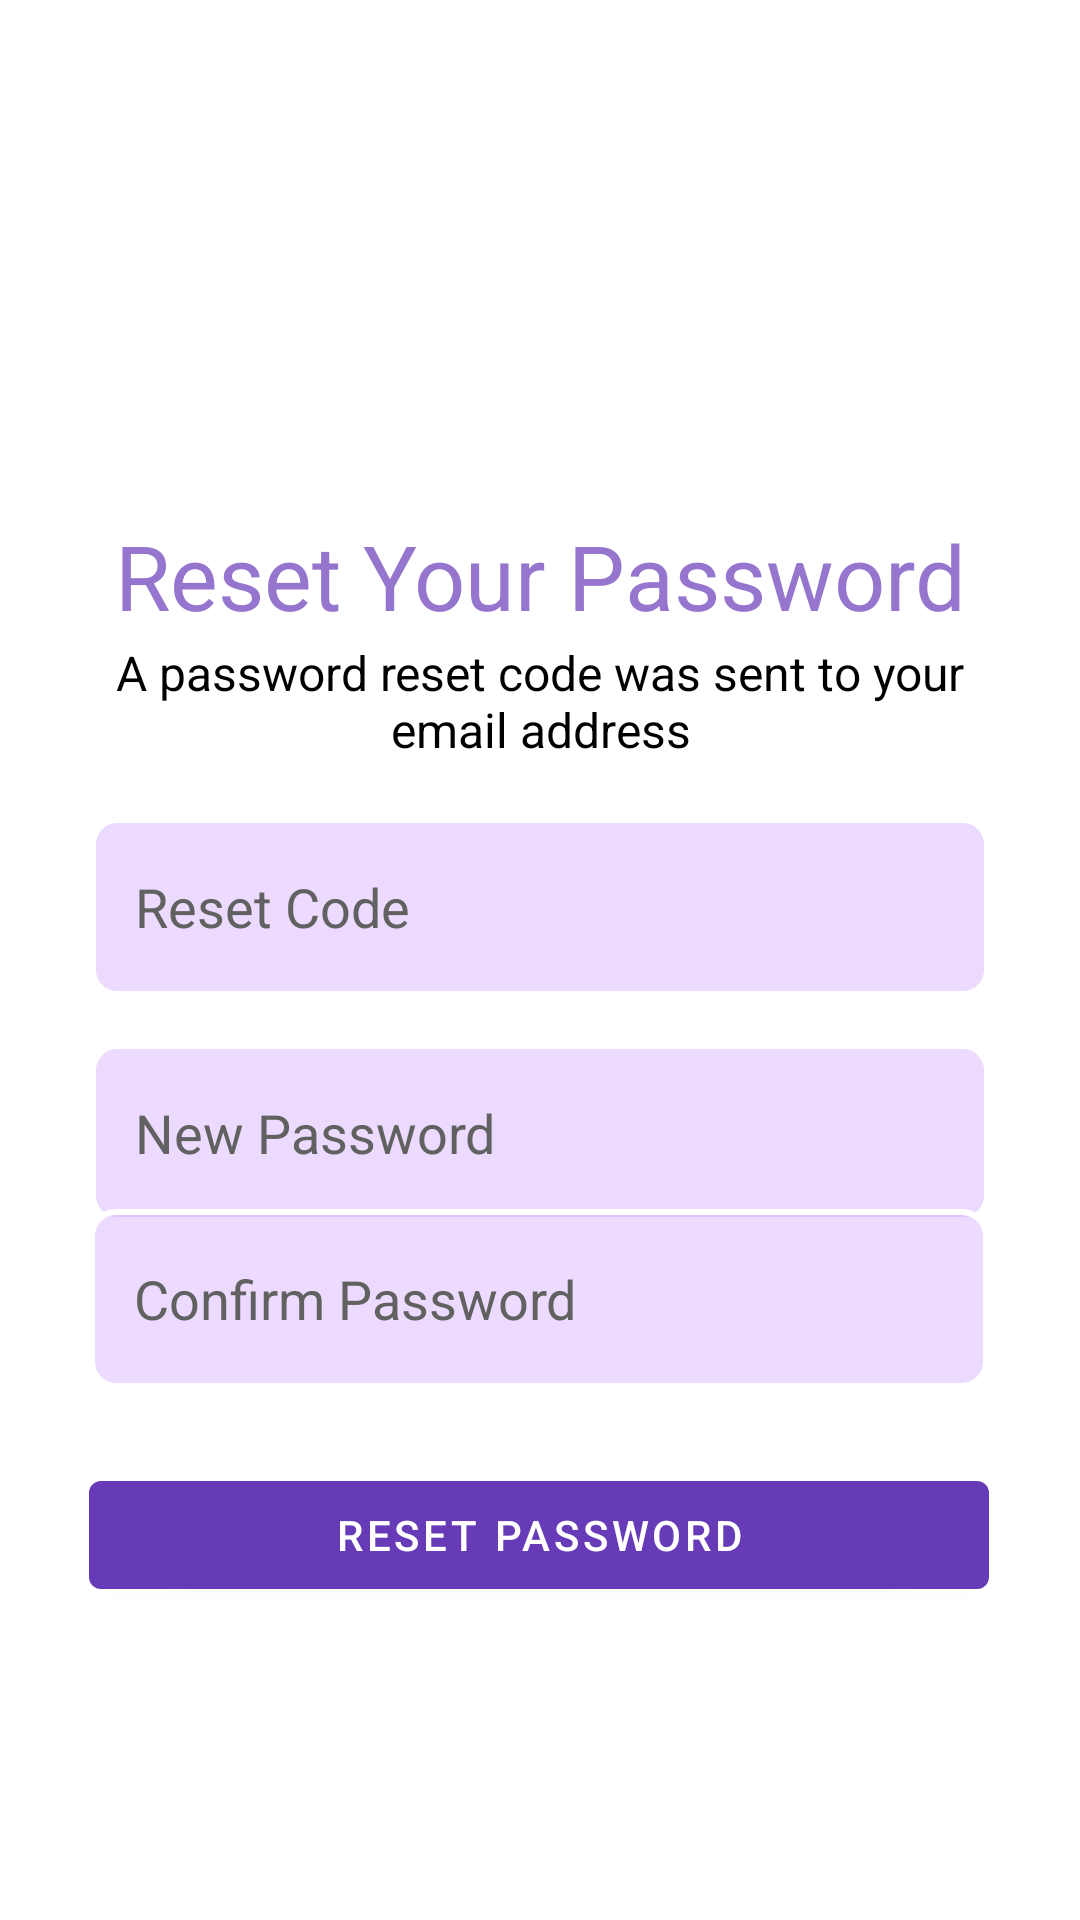

Produce the Android XML layout that renders to this screen, including the resource entries it uses.
<!-- AndroidManifest.xml: application theme Theme.MyDay -->
<!-- res/layout/activity_reset_password.xml -->
<?xml version="1.0" encoding="utf-8"?>
<androidx.constraintlayout.widget.ConstraintLayout xmlns:android="http://schemas.android.com/apk/res/android"
    xmlns:app="http://schemas.android.com/apk/res-auto"
    xmlns:tools="http://schemas.android.com/tools"
    android:id="@+id/rootLayout"
    android:layout_width="match_parent"
    android:layout_height="match_parent"
    android:gravity="center_vertical"
    android:orientation="vertical"
    android:padding="16dp">

    <com.google.android.material.textview.MaterialTextView
        android:layout_width="wrap_content"
        android:layout_height="wrap_content"
        android:layout_gravity="center_vertical"
        android:text="@string/reset_your_password"
        android:textColor="#9575CD"
        android:textSize="30sp"
        app:layout_constraintBottom_toBottomOf="parent"
        app:layout_constraintEnd_toEndOf="parent"
        app:layout_constraintStart_toStartOf="parent"
        app:layout_constraintTop_toTopOf="parent"
        app:layout_constraintVertical_bias="0.274" />

    <com.google.android.material.textview.MaterialTextView
        android:layout_width="300dp"
        android:layout_height="wrap_content"
        android:layout_gravity="center"
        android:text="@string/a_password_reset_code_was_sent_to_your_email_address"
        android:textAlignment="center"
        android:textColor="@color/black"
        android:textSize="16sp"
        app:layout_constraintBottom_toBottomOf="parent"
        app:layout_constraintEnd_toEndOf="parent"
        app:layout_constraintHorizontal_bias="0.495"
        app:layout_constraintStart_toStartOf="parent"
        app:layout_constraintTop_toTopOf="parent"
        app:layout_constraintVertical_bias="0.348" />

    <com.google.android.material.textfield.TextInputEditText
        android:id="@+id/editTextResetCode"
        android:layout_width="300dp"
        android:layout_height="60dp"
        android:background="@drawable/edit_text_background"
        android:hint="@string/reset_code"
        android:inputType="number"
        android:paddingStart="15dp"
        android:paddingEnd="15dp"
        android:textColorHint="#616161"
        app:layout_constraintBottom_toBottomOf="parent"
        app:layout_constraintEnd_toEndOf="parent"
        app:layout_constraintStart_toStartOf="parent"
        app:layout_constraintTop_toTopOf="parent"
        app:layout_constraintVertical_bias="0.468"
        tools:ignore="RtlSymmetry" />

    <com.google.android.material.textfield.TextInputEditText
        android:id="@+id/editTextNewPassword"
        android:layout_width="300dp"
        android:layout_height="60dp"
        android:background="@drawable/edit_text_background"
        android:hint="@string/new_password"
        android:inputType="textPassword"
        android:paddingStart="15dp"
        android:paddingEnd="15dp"
        android:textColorHint="#616161"
        app:layout_constraintBottom_toBottomOf="parent"
        app:layout_constraintEnd_toEndOf="parent"
        app:layout_constraintStart_toStartOf="parent"
        app:layout_constraintTop_toTopOf="parent"
        app:layout_constraintVertical_bias="0.605"
        tools:ignore="RtlSymmetry" />

    <com.google.android.material.textfield.TextInputEditText
        android:id="@+id/editTextConfirmPassword"
        android:layout_width="300dp"
        android:layout_height="60dp"
        android:background="@drawable/edit_text_background"
        android:hint="@string/confirm_password"
        android:inputType="textPassword"
        android:paddingStart="15dp"
        android:paddingEnd="15dp"
        android:textColorHint="#616161"
        app:layout_constraintBottom_toBottomOf="parent"
        app:layout_constraintEnd_toEndOf="parent"
        app:layout_constraintHorizontal_bias="0.492"
        app:layout_constraintStart_toStartOf="parent"
        app:layout_constraintTop_toTopOf="parent"
        app:layout_constraintVertical_bias="0.706"
        tools:ignore="RtlSymmetry" />

    <com.google.android.material.button.MaterialButton
        android:id="@+id/buttonResetPassword"
        android:layout_width="300dp"
        android:layout_height="wrap_content"
        android:onClick="onResetPasswordClicked"
        android:text="@string/reset_password"
        app:layout_constraintBottom_toBottomOf="parent"
        app:layout_constraintEnd_toEndOf="parent"
        app:layout_constraintHorizontal_bias="0.492"
        app:layout_constraintStart_toStartOf="parent"
        app:layout_constraintTop_toTopOf="parent"
        app:layout_constraintVertical_bias="0.842" />

</androidx.constraintlayout.widget.ConstraintLayout>
<!-- resources referenced by this layout -->
<resources>
  <color name="black">#FF000000</color>
  <!-- drawable edit_text_background (drawable) -->
  <shape xmlns:android="http://schemas.android.com/apk/res/android"
      android:shape="rectangle">
      <corners android:radius="8dp" />
  
      <solid android:color="#50C28DFF" />
  
      <stroke
          android:width="2dp"
          android:color="#FFFFFF" />
  
      <padding
          android:left="8dp"
          android:right="8dp"
          android:top="8dp"
          android:bottom="8dp" />
  </shape>
  <string name="a_password_reset_code_was_sent_to_your_email_address">A password reset code was sent to your email address</string>
  <string name="confirm_password">Confirm Password</string>
  <string name="new_password">New Password</string>
  <string name="reset_code">Reset Code</string>
  <string name="reset_password">Reset Password</string>
  <string name="reset_your_password">Reset Your Password</string>
  <style name="Theme.MyDay" parent="Theme.MaterialComponents.DayNight.NoActionBar">
          
          <item name="colorPrimary">@color/purple</item>
          <item name="colorPrimaryVariant">@color/light_purple</item>
          <item name="colorOnPrimary">@color/white</item>
          
          <item name="colorSecondary">@color/blue</item>
          <item name="colorSecondaryVariant">@color/purple</item>
          <item name="colorOnSecondary">@color/white</item>
          
          <item name="android:statusBarColor">@color/light_purple</item>
      </style>
  <color name="purple">#673AB7</color>
  <color name="light_purple">#B890FF</color>
  <color name="white">#FFFFFFFF</color>
  <color name="blue">#0080BA</color>
</resources>
